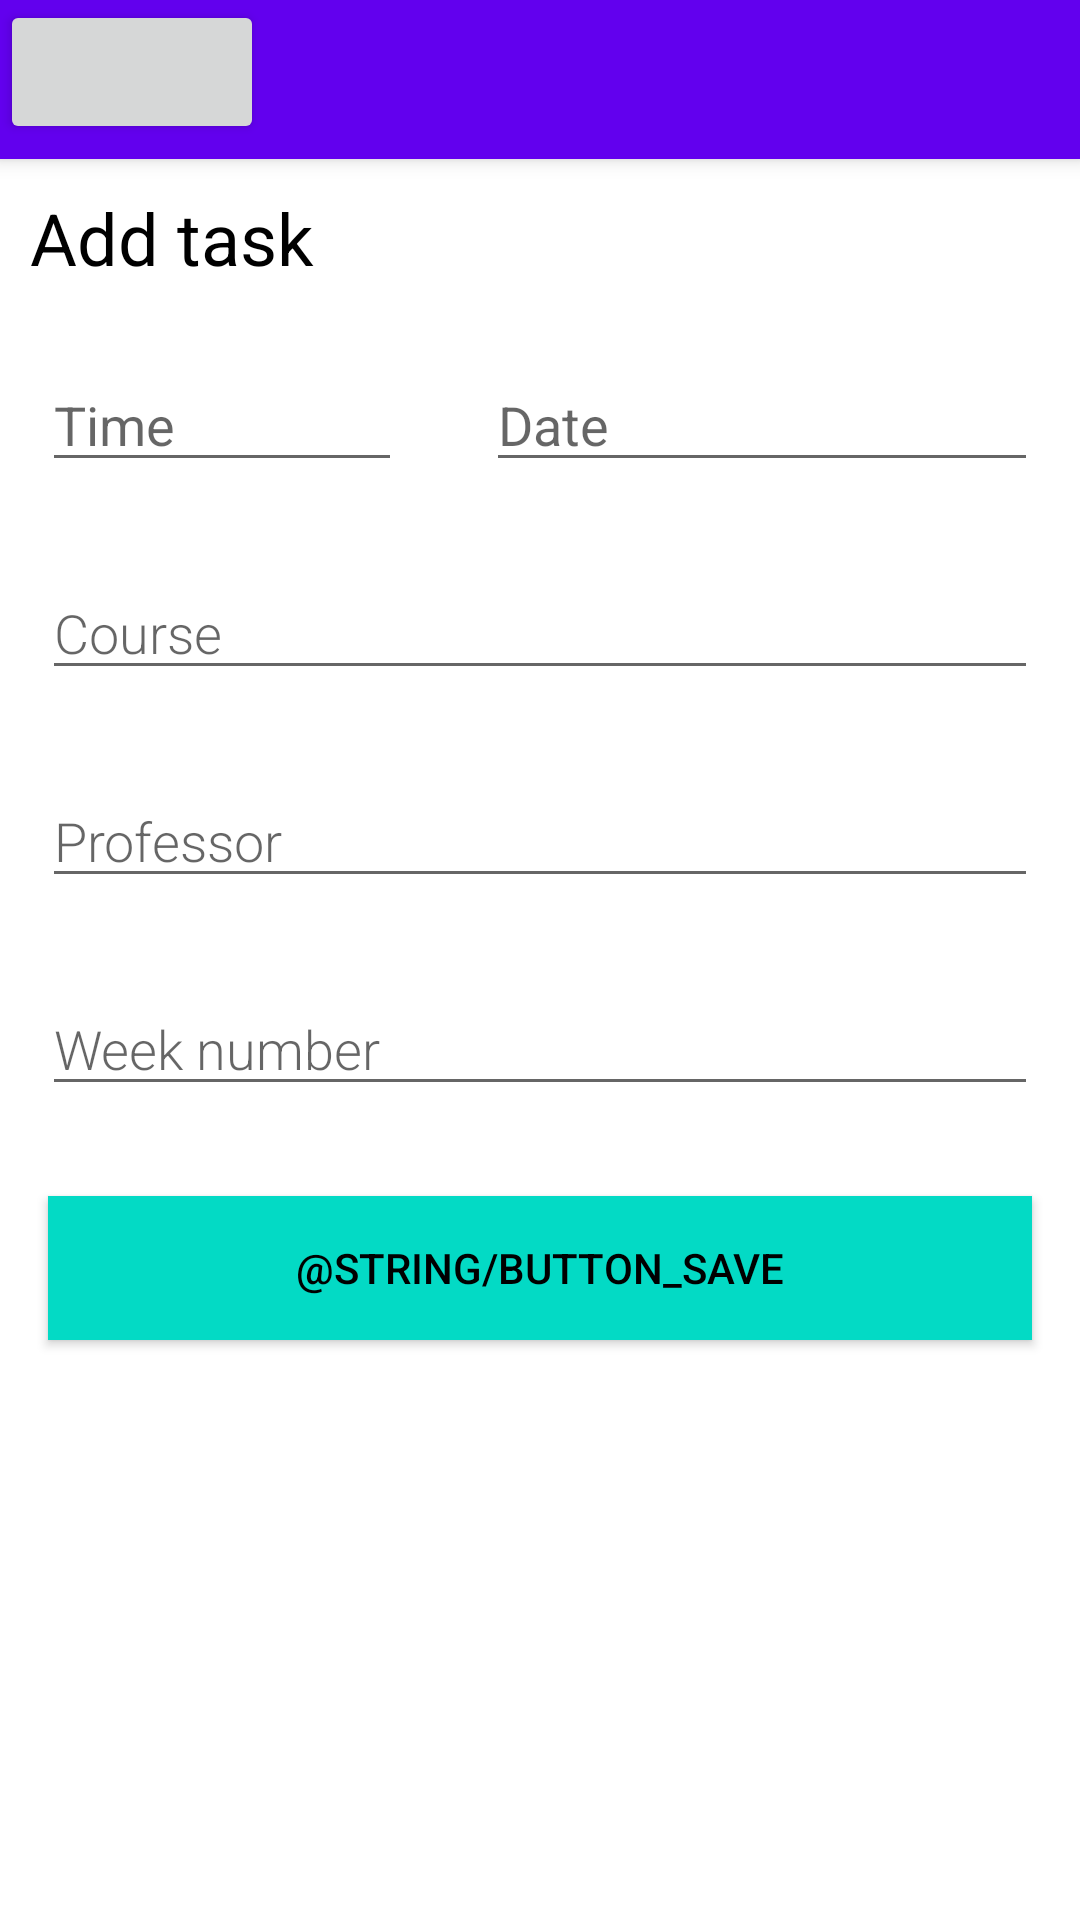

Produce the Android XML layout that renders to this screen, including the resource entries it uses.
<!-- AndroidManifest.xml: application theme Theme.Unitasks -->
<!-- res/layout/activity_add_task.xml -->
<?xml version="1.0" encoding="utf-8"?>
<androidx.coordinatorlayout.widget.CoordinatorLayout xmlns:android="http://schemas.android.com/apk/res/android"
    xmlns:tools="http://schemas.android.com/tools"
    xmlns:app="http://schemas.android.com/apk/res-auto"


    android:layout_width="match_parent"
    android:layout_height="match_parent">

    <com.google.android.material.appbar.AppBarLayout
        android:id="@+id/appbar"
        android:layout_height="53dp"
        android:layout_width="match_parent">
        <Button
            android:id="@+id/back"
            android:layout_width="wrap_content"
            android:layout_height="wrap_content"
            app:icon="@drawable/abc_vector_test"
            app:iconTint="@color/buttonLabel" />

        <androidx.appcompat.widget.Toolbar
            android:id="@+id/toolbar"
            android:layout_width="match_parent"
            android:layout_height="?attr/actionBarSize"
            android:clickable="false"
            app:collapseIcon="@drawable/abc_vector_test">


        </androidx.appcompat.widget.Toolbar>

    </com.google.android.material.appbar.AppBarLayout>

    <androidx.core.widget.NestedScrollView
        android:layout_width="match_parent"
        android:layout_height="match_parent"


        app:layout_behavior="com.google.android.material.appbar.AppBarLayout$ScrollingViewBehavior">

        <LinearLayout
            android:orientation="vertical"
            android:layout_width="match_parent"
            android:layout_height="match_parent">

            <TextView
                android:id="@+id/textView"
                android:layout_width="match_parent"
                android:layout_height="wrap_content"
                android:layout_margin="10dp"
                android:text="Add task"
                android:textSize="24sp"
                tools:text="@tools:sample/date/day_of_week" />

            <LinearLayout
                android:layout_width="match_parent"
                android:layout_height="match_parent"
                android:orientation="horizontal">

                <EditText
                    android:id="@+id/time"
                    android:layout_width="120dp"
                    android:layout_height="wrap_content"
                    android:layout_margin="14dp"
                    android:ems="10"
                    android:hint="Time"
                    android:inputType="time"
                    android:textSize="18sp" />

                <EditText
                    android:id="@+id/date"
                    android:layout_width="match_parent"
                    android:layout_height="wrap_content"
                    android:ems="10"
                    android:layout_margin="14dp"
                    android:hint="Date"
                    android:inputType="date"
                    android:textSize="18sp" />
            </LinearLayout>

            <EditText
                android:id="@+id/course_name"
                android:layout_width="match_parent"
                android:layout_height="wrap_content"
                android:layout_margin="14dp"
                android:fontFamily="sans-serif-light"
                android:hint="Course"
                android:inputType="textAutoComplete"
                android:minHeight="20dp"
                android:textSize="18sp"
                android:autofillHints="" />

            <EditText
                android:id="@+id/professor_name"
                android:layout_width="match_parent"
                android:layout_height="wrap_content"
                android:layout_margin="14dp"
                android:fontFamily="sans-serif-light"
                android:hint="Professor"
                android:inputType="textAutoComplete"
                android:minHeight="20dp"
                android:textSize="18sp" />

            <EditText
                android:id="@+id/week_num"
                android:ems="10"
                android:layout_width="match_parent"
                android:layout_height="wrap_content"
                android:layout_margin="14dp"
                android:fontFamily="sans-serif-light"
                android:hint="Week number"
                android:inputType="numberSigned" />

            <Button
                android:id="@+id/button_save"
                android:layout_width="match_parent"
                android:layout_height="wrap_content"
                android:background="@color/teal_200"
                android:text="@string/button_save"
                android:layout_margin="@dimen/big_padding"
                android:textColor="@color/buttonLabel" />

        </LinearLayout>

    </androidx.core.widget.NestedScrollView>


</androidx.coordinatorlayout.widget.CoordinatorLayout>
<!-- resources referenced by this layout -->
<resources>
  <color name="teal_200">#FF03DAC5</color>
  <dimen name="big_padding">16dp</dimen>
  <style name="Theme.Unitasks" parent="Theme.MaterialComponents.Light.NoActionBar">
          
          <item name="colorPrimary">@color/purple_500</item>
          <item name="colorPrimaryVariant">@color/purple_700</item>
          <item name="colorOnPrimary">@color/white</item>
          
          <item name="colorSecondary">@color/teal_200</item>
          <item name="colorSecondaryVariant">@color/teal_700</item>
          <item name="colorOnSecondary">@color/black</item>
          
          <item name="android:statusBarColor" tools:targetApi="l">?attr/colorPrimaryVariant</item>
          
  
          <item name="android:textColor">@color/black</item>
      </style>
  <color name="purple_500">#FF6200EE</color>
  <color name="purple_700">#FF3700B3</color>
  <color name="white">#FFFFFFFF</color>
  <color name="teal_700">#FF018786</color>
  <color name="black">#FF000000</color>
</resources>
